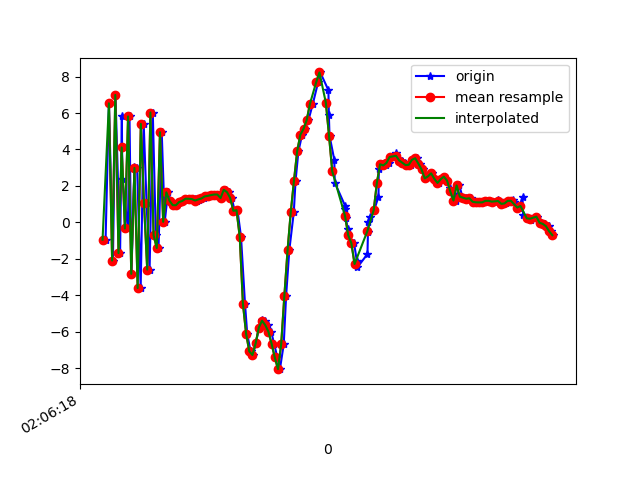

Data behind this chart, as committed beside it:
1617847578259, 543221808854931, -0.9452719, 0.16557455, -5.9749026
1617847578280, 543221828085701, 6.53, 1.662, 8.044
1617847578305, 543221847316471, -2.091, -0.3014, -3.337
1617847578321, 543221866547241, 6.99, 1.161, 3.347
1617847578350, 543221885778011, -1.682, -0.609, 3.888
1617847578361, 543221905008781, 5.845, 0.5143, -4.032
1617847578364, 543221924239551, 2.382, -0.3329, 9.443
1617847578399, 543221943470321, -0.3324, -0.7619, -6.307
1617847578409, 543221962701091, 5.813, 0.7531, 5.997
1617847578421, 543221981931861, -2.819, -1.136, 3.001
1617847578440, 543222001162631, 3.025, 0.5554, -6.283
1617847578457, 543222020393401, 2.96, 0.875, 8.258
1617847578479, 543222039624171, -3.597, -0.2624, -3.777
1617847578498, 543222058854941, 5.403, 1.114, -2.646
1617847578516, 543222078085711, 1.042, 0.1401, 8.171
1617847578535, 543222097316481, -2.582, -0.4046, -6.698
1617847578555, 543222116547251, 6.027, 1.678, 0.09088
1617847578574, 543222135778021, -0.7009, 0.5943, 6.682
1617847578591, 543222155008791, -1.402, 0.2376, -7.682
1617847578611, 543222174239561, 4.947, 1.794, 1.728
1617847578630, 543222193470331, 0.03365, 0.9404, -3.385
1617847578650, 543222212701101, 1.652, 1.148, 0.1946
1617847578669, 543222231931871, 1.186, 1.286, 0.3173
1617847578692, 543222251162641, 0.9473, 1.901, 0.03527
1617847578705, 543222270393411, 0.9435, 2.157, -0.1345
1617847578726, 543222289624181, 1.121, 2.041, -0.1841
1617847578747, 543222308854951, 1.177, 1.858, -0.1566
1617847578764, 543222328085721, 1.3, 1.475, -0.127
1617847578795, 543222347316491, 1.298, 1.03, -0.3678
1617847578817, 543222366547261, 1.28, 0.813, -0.5634
1617847578833, 543222385778031, 1.201, 1.047, -0.8089
1617847578842, 543222405008801, 1.237, 1.037, -0.691
1617847578859, 543222424239571, 1.287, 0.5672, -0.2838
1617847578879, 543222443470341, 1.315, 0.1353, -0.2989
1617847578896, 543222462701111, 1.425, 0.2802, -0.3274
1617847578915, 543222481931881, 1.457, 0.5706, 0.02103
1617847578935, 543222501162651, 1.499, 0.3734, 0.4564
1617847578954, 543222520393421, 1.531, 0.01777, 0.6611
1617847578973, 543222539624191, 1.529, -0.2101, 0.9381
1617847578990, 543222558854961, 1.337, -0.5388, 1.396
1617847579012, 543222578085731, 1.789, -0.499, 1.608
1617847579031, 543222597316501, 1.664, -0.2431, 2.197
1617847579050, 543222616547271, 1.348, 0.4376, 4.915
1617847579068, 543222635778041, 0.638, 1.327, 7.885
1617847579086, 543222655008811, 0.6688, 3.264, 6.828
1617847579108, 543222674239581, -0.7758, 3.629, 6.375
1617847579133, 543222693470351, -4.445, 2.341, 12.58
1617847579147, 543222712701121, -6.103, 6.098, 14.58
1617847579168, 543222731931891, -7.068, 9.76, 11.2
1617847579182, 543222751162661, -7.268, 8.078, 9.206
1617847579201, 543222770393431, -6.622, 3.118, 8.233
1617847579221, 543222789624201, -5.762, 0.557, 5.683
1617847579240, 543222808854971, -5.372, 0.6863, 4.026
1617847579259, 543222828085741, -5.405, 1.305, 2.415
1617847579277, 543222847316511, -5.628, 1.571, -0.7259
1617847579297, 543222866547281, -5.989, 0.09362, -4.141
1617847579316, 543222885778051, -6.654, -1.431, -3.111
1617847579336, 543222905008821, -7.405, 1.278, -6.235
1617847579352, 543222924239591, -8.045, 5.751, -10.75
1617847579376, 543222943470361, -6.677, 8.727, -15.09
1617847579391, 543222962701131, -4.008, 9.877, -15.31
... 87 more rows
